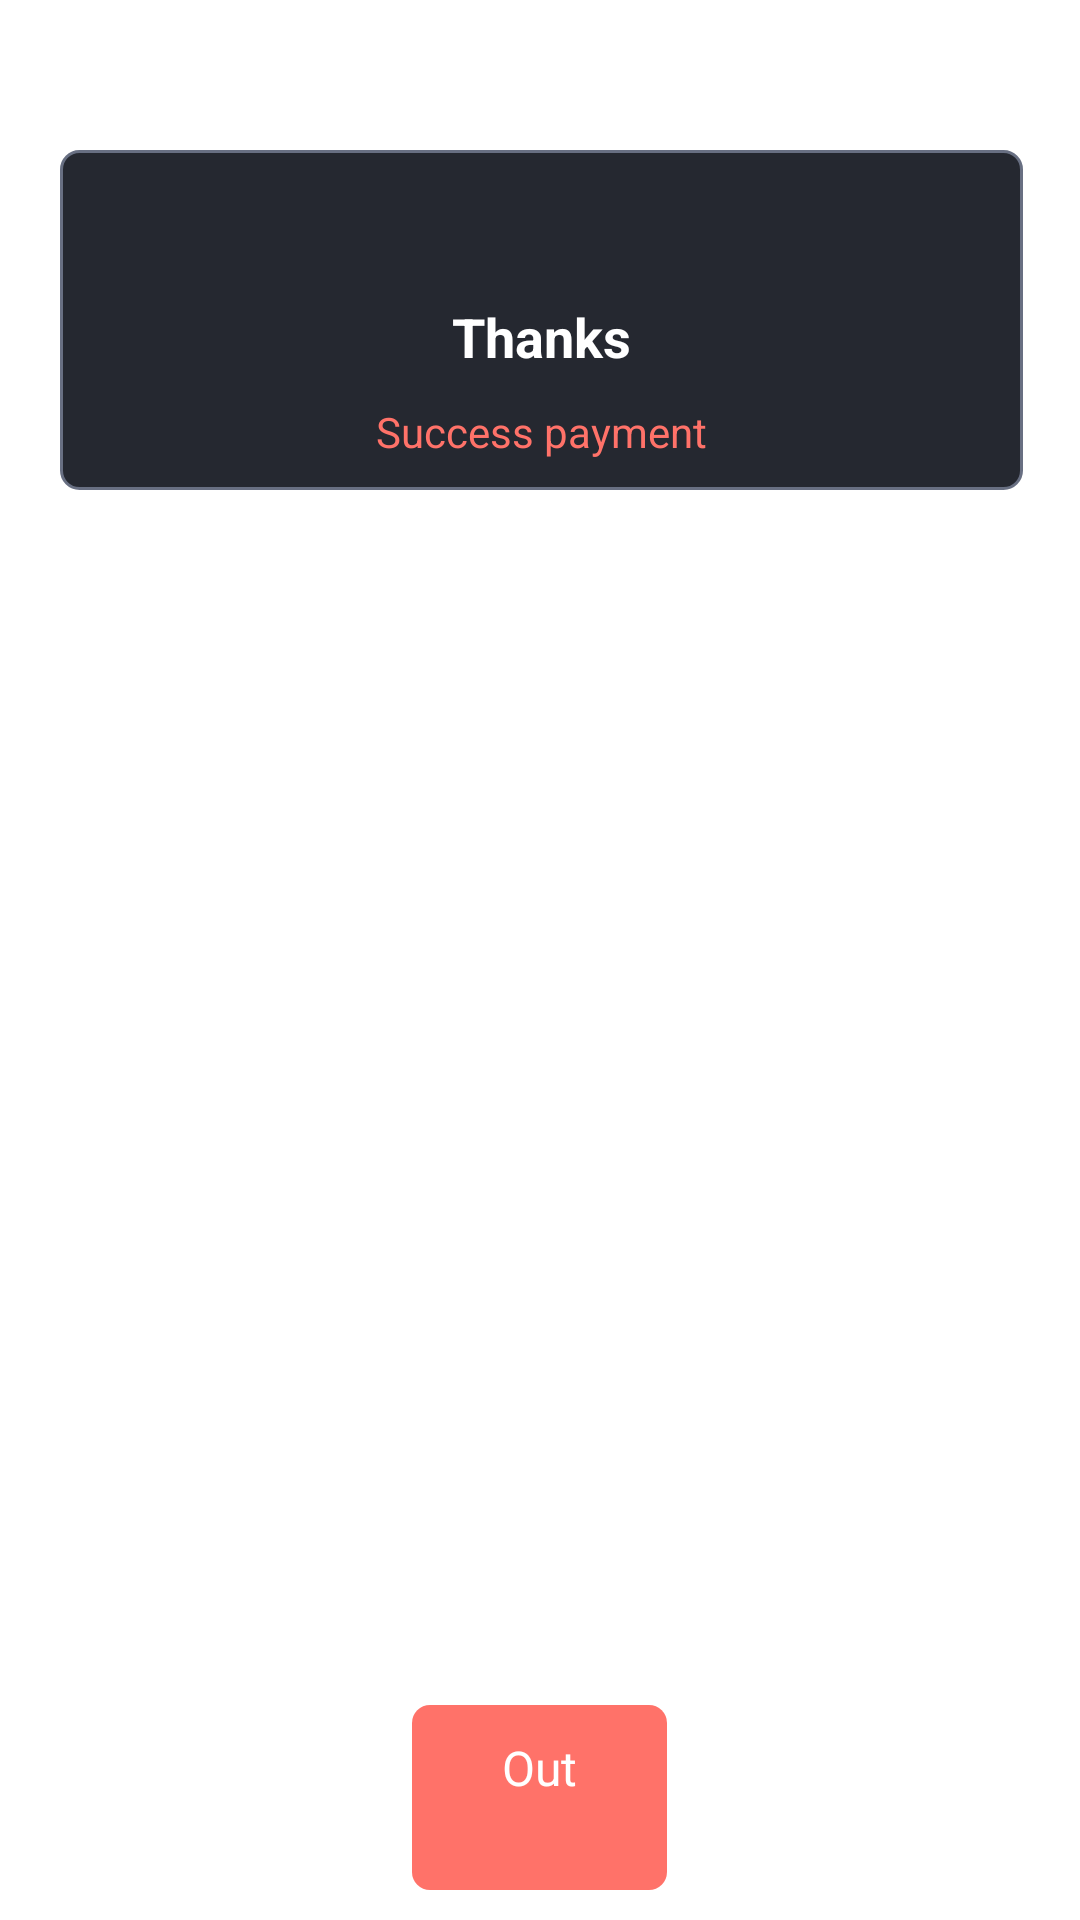

Layout XML and referenced resources for this Android screen:
<!-- AndroidManifest.xml: application theme Theme.MiniProject_PRM392 -->
<!-- res/layout/activity_payment_notification.xml -->
<?xml version="1.0" encoding="utf-8"?>
<RelativeLayout xmlns:android="http://schemas.android.com/apk/res/android"
    xmlns:tools="http://schemas.android.com/tools"
    android:layout_width="match_parent"
    android:layout_height="match_parent"
    android:background="#FFFFFF"
    tools:ignore="ContentDescription">

<RelativeLayout
        android:layout_width="match_parent"
        android:layout_height="wrap_content"
        android:padding="10dp">

        <LinearLayout
            android:layout_width="match_parent"
            android:layout_height="wrap_content"
            android:layout_alignParentStart="true"
            android:layout_alignParentTop="true"
            android:layout_alignParentEnd="true"
            android:layout_marginStart="10dp"
            android:layout_marginTop="40dp"
            android:layout_marginEnd="9dp"
            android:background="@drawable/bg_white_corner_6_border_gray"
            android:gravity="center_horizontal"
            android:orientation="vertical"
            android:padding="10dp">

            <TextView
                android:layout_width="wrap_content"
                android:layout_height="wrap_content"
                android:layout_marginTop="30dp"
                android:paddingTop="10dp"
                android:text="Thanks"
                android:textColor="#FFFFFF"
                android:textSize="18sp"
                android:textStyle="bold" />

            <TextView
                android:id="@+id/textViewNotify"
                android:layout_width="wrap_content"
                android:layout_height="wrap_content"
                android:layout_marginTop="10dp"
                android:text="Success payment"
                android:textColor="#FF7269"
                android:textSize="14sp" />

        </LinearLayout>

        <ImageView
            android:id="@+id/img_success"
            android:layout_width="wrap_content"
            android:layout_height="wrap_content"
            android:layout_marginBottom="10dp"
            android:layout_centerHorizontal="true"
            android:src="@drawable/ic_success" />

        <ImageView
            android:id="@+id/img_fail"
            android:layout_width="66dp"
            android:layout_height="69dp"
            android:layout_alignParentTop="true"
            android:layout_centerHorizontal="true"
            android:layout_marginTop="10dp"
            android:layout_marginBottom="10dp"
            android:src="@drawable/fail2"
            android:visibility="invisible" />

        <TextView
            android:id="@+id/tv_back_home"
            android:layout_width="wrap_content"
            android:layout_height="wrap_content"
            android:layout_alignParentBottom="true"
            android:layout_centerHorizontal="true"
            android:textColor="@color/white"
            android:layout_margin="16dp"
            android:paddingTop="10dp"
            android:paddingBottom="30dp"
            android:paddingStart="30dp"
            android:paddingEnd="30dp"
            android:textSize="16sp"
            android:background="@drawable/bg_main_corner_6"
            android:text="Out"/>
    </RelativeLayout>
</RelativeLayout>
<!-- resources referenced by this layout -->
<resources>
  <color name="white">#FFFFFFFF</color>
  <!-- drawable bg_main_corner_6 (drawable) -->
  <?xml version="1.0" encoding="utf-8"?>
  <shape xmlns:android="http://schemas.android.com/apk/res/android">
      <corners android:radius="6dp" />
      <solid android:color="#FF7269" />
  </shape>
  <!-- drawable bg_white_corner_6_border_gray (drawable) -->
  <?xml version="1.0" encoding="utf-8"?>
  <shape xmlns:android="http://schemas.android.com/apk/res/android">
      <corners android:radius="6dp" />
      <solid android:color="#252830" />
      <stroke
          android:width="1dp"
          android:color="#686F82" />
  </shape>
  <!-- drawable fail2: png bitmap (drawable, 2435 bytes) -->
  <style name="Theme.MiniProject_PRM392" parent="Base.Theme.MiniProject_PRM392" />
  <style name="Base.Theme.MiniProject_PRM392" parent="Theme.Material3.DayNight.NoActionBar">
          
          
          <item name="colorPrimary">@color/blue</item>
          <item name="colorPrimaryVariant">@color/pink</item>
          <item name="colorOnPrimary">@color/white</item>
  
          <item name="colorSecondary">@color/teal_200</item>
          <item name="colorSecondaryVariant">@color/teal_700</item>
          <item name="colorOnSecondary">@color/black</item>
  
          <item name="android:statusBarColor" tools:targetApi="l">?attr/colorPrimaryVariant</item>
  
      </style>
  <color name="blue">#00f0ff</color>
  <color name="pink">#ff5ccb</color>
  <color name="teal_200">#FF03DAC5</color>
  <color name="teal_700">#FF018786</color>
  <color name="black">#FF000000</color>
</resources>
